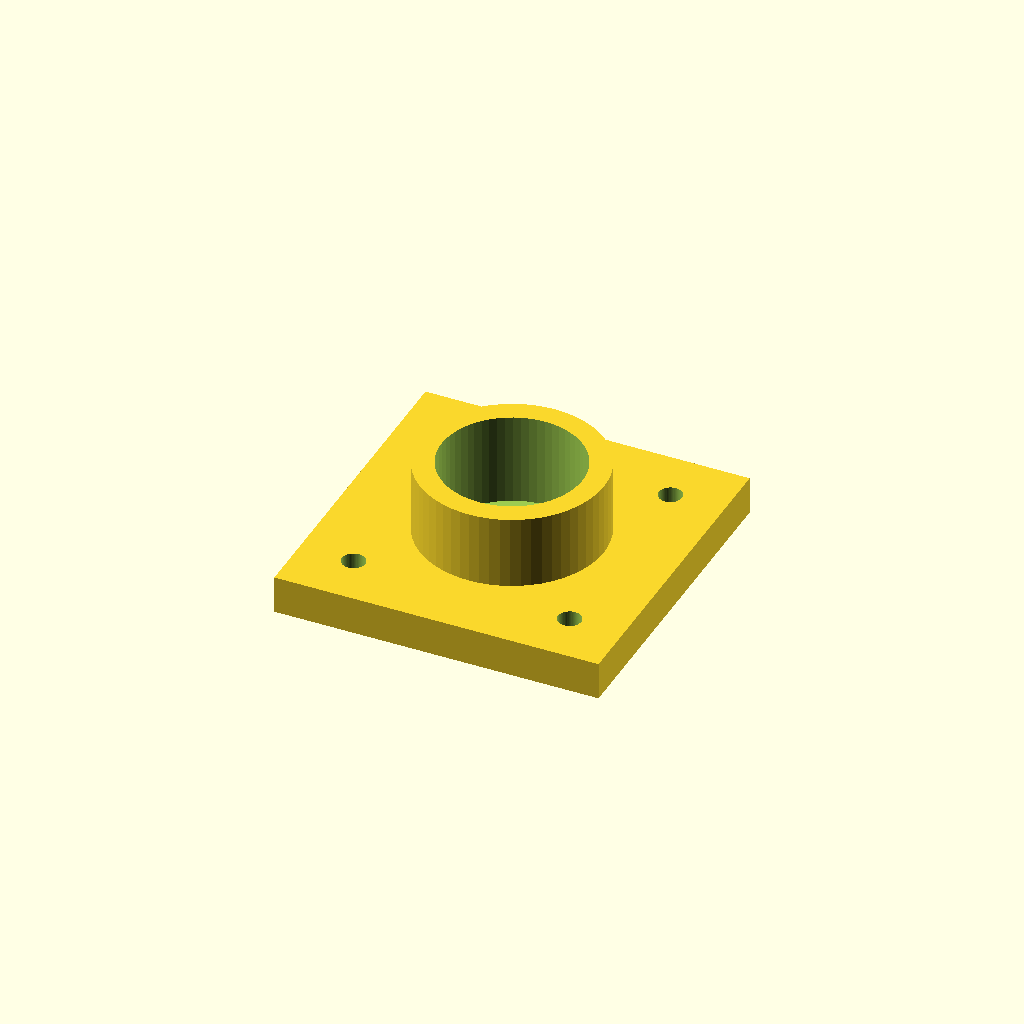
Cell 1 — every parameter at its default value.
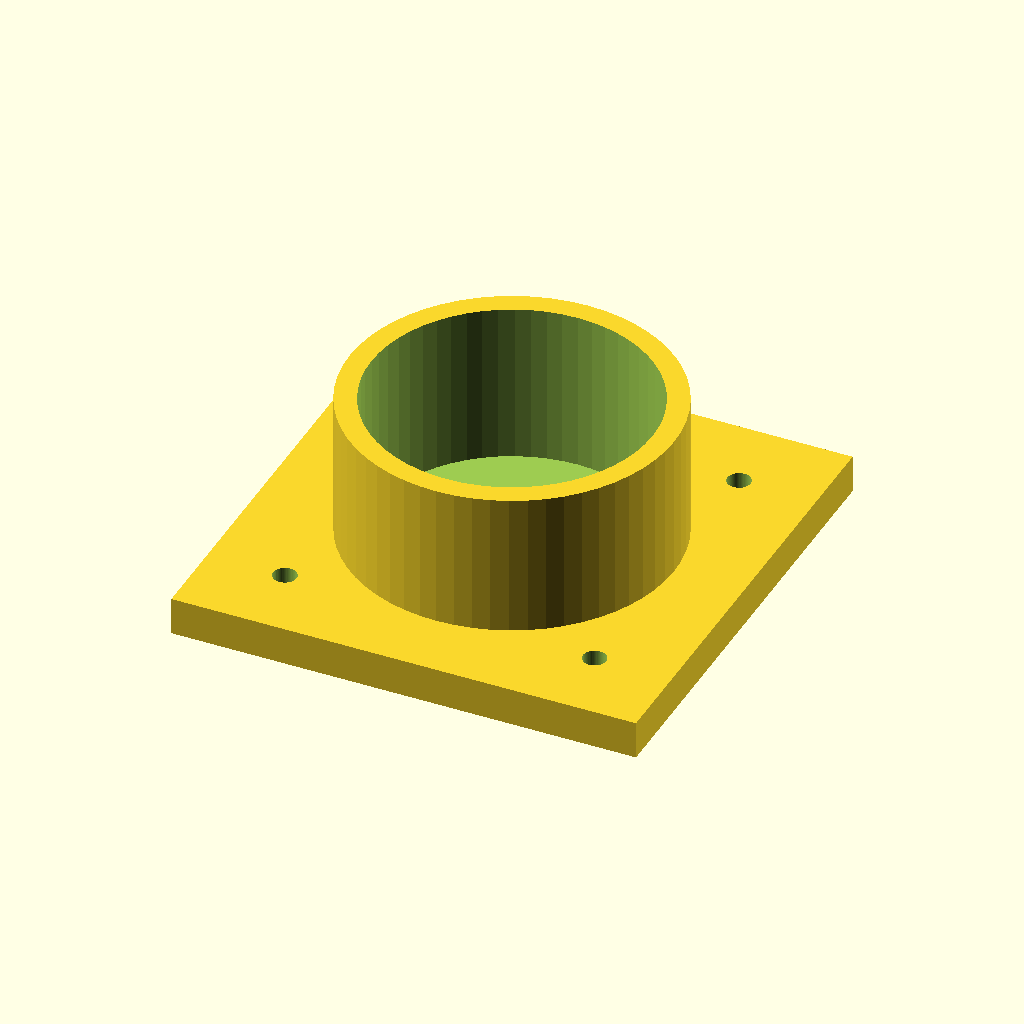
Cell 2 — bearing_d set to 52, the other parameters unchanged.
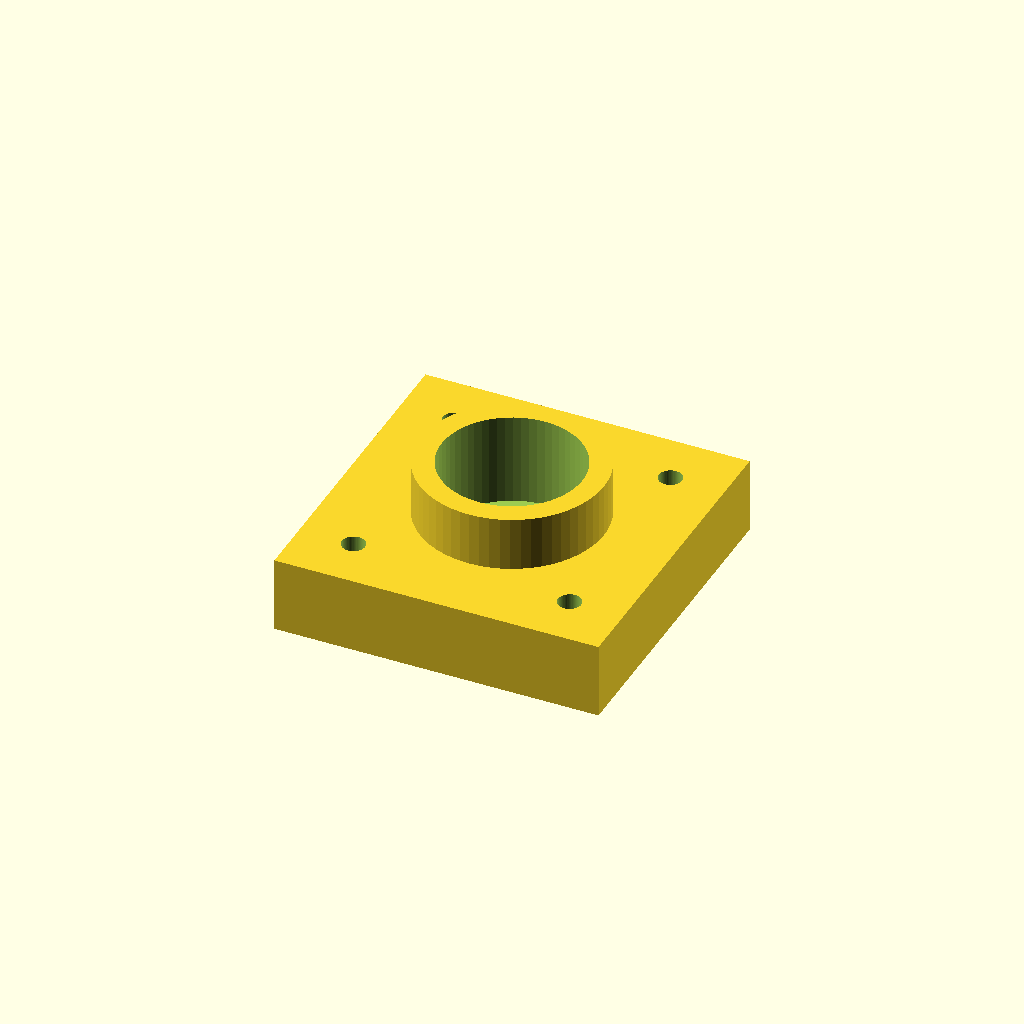
Cell 3 — plate_t set to 14, the other parameters unchanged.
One fixed orthographic camera (rotation 55°, 0°, 25°; colour scheme Cornfield) for every cell.
The OpenSCAD source (optional_data/data/parts/part_0532.scad):
// Flange bearing block for 26 mm bearing OD.
$fn = 60;
eps = 0.02;
bearing_d = 26;
plate_l = bearing_d + 34;
plate_t = 7;
hub_h = bearing_d / 2 + 4;
difference() {
    union() {
        cube([plate_l, plate_l, plate_t], center = true);
        cylinder(d = bearing_d + 8, h = hub_h);
    }
    translate([0, 0, -eps]) cylinder(d = bearing_d, h = hub_h + 2 * eps);
    for (x = [-plate_l / 3, plate_l / 3], y = [-plate_l / 3, plate_l / 3])
        translate([x, y, -plate_t / 2 - eps]) cylinder(d = 4.3, h = plate_t + 2 * eps);
}
Parameter table extracted from the source (name, type, default, range or options):
eps: number, default 0.02
bearing_d: number, default 26
plate_t: number, default 7
